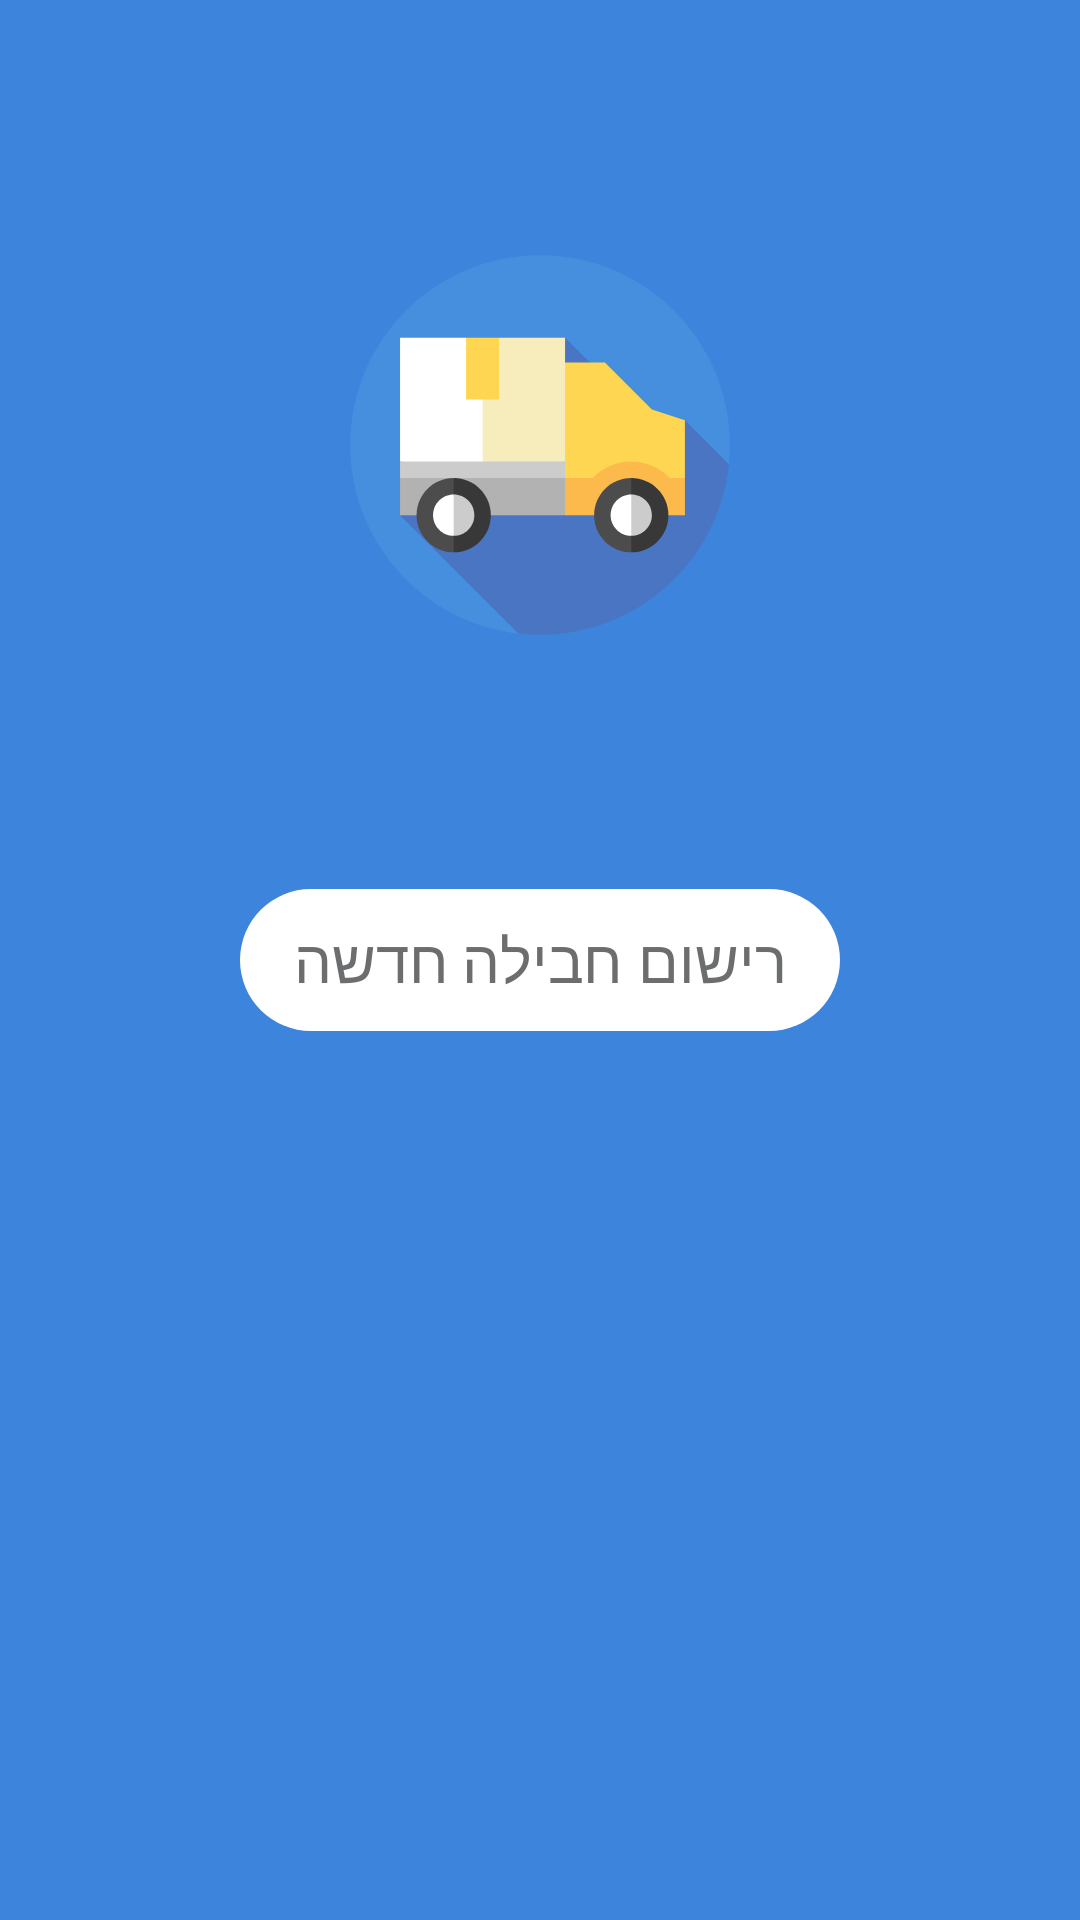

This screen was rendered from an Android layout file. Write that file and the resources it references.
<!-- AndroidManifest.xml: application theme Theme.App.Starting -->
<!-- res/layout/activity_main.xml -->
<?xml version="1.0" encoding="utf-8"?>
<layout xmlns:tools="http://schemas.android.com/tools"
    xmlns:android="http://schemas.android.com/apk/res/android"
    xmlns:app="http://schemas.android.com/apk/res-auto">

    <androidx.constraintlayout.widget.ConstraintLayout
        android:layout_width="match_parent"
        android:layout_height="match_parent"
        android:theme="@style/Theme.DDB"
        tools:context=".UI.MainActivity">

        <ImageView
            android:layout_width="314dp"
            android:layout_height="222dp"
            android:src="@drawable/ic_launcher_foreground"

            app:layout_constraintBottom_toTopOf="@+id/RegisterParcel_btn"
            app:layout_constraintEnd_toEndOf="parent"
            app:layout_constraintHorizontal_bias="0.5"
            app:layout_constraintStart_toStartOf="parent"
            app:layout_constraintTop_toTopOf="parent" />

        <Button
            android:id="@+id/RegisterParcel_btn"
            android:layout_width="200dp"
            android:layout_height="wrap_content"
            android:text="רישום חבילה חדשה"
            app:layout_constraintBottom_toBottomOf="parent"
            app:layout_constraintEnd_toEndOf="parent"
            app:layout_constraintHorizontal_bias="0.5"
            app:layout_constraintStart_toStartOf="parent"
            app:layout_constraintTop_toTopOf="parent" />
    </androidx.constraintlayout.widget.ConstraintLayout>


</layout>
<!-- resources referenced by this layout -->
<resources>
  <!-- drawable ic_launcher_foreground: vector/xml drawable (drawable, 3428 chars, omitted) -->
  <style name="Theme.DDB" parent="Theme.AppCompat.Light.NoActionBar">
          
          <item name="android:background">@color/blue</item>
          <item name="android:windowBackground">@color/blue</item>
          <item name="android:colorBackground">@color/blue</item>
  
          <item name="android:buttonStyle">@style/ButtonStyle</item>
          <item name="android:textColor">@color/white</item>
          <item name="fontFamily">@font/alef</item>
  
  
          <item name="android:textSize">30dp</item>
          <item name="colorPrimary">@color/purple_500</item>
          <item name="colorPrimaryVariant">@color/purple_700</item>
          <item name="colorOnPrimary">@color/white</item>
  
          
          <item name="colorSecondary">@color/teal_200</item>
          <item name="colorSecondaryVariant">@color/teal_700</item>
          <item name="colorOnSecondary">@color/white</item>
          
          <item name="android:statusBarColor" tools:targetApi="l">?attr/colorPrimaryVariant</item>
          
      </style>
  <style name="Theme.App.Starting" parent="Theme.SplashScreen">
          // Set the splash screen background, animated icon, and animation duration.
          <item name="windowSplashScreenBackground">@color/ic_launcher_background</item>
  
          // Use windowSplashScreenAnimatedIcon to add either a drawable or an
          // animated drawable. One of these is required.
          <item name="windowSplashScreenAnimatedIcon">@drawable/ic_delivery</item>
          <item name="windowSplashScreenAnimationDuration">200</item>  # Required for
          # animated icons
  
          // Set the theme of the Activity that directly follows your splash screen.
          <item name="postSplashScreenTheme">@style/Theme.DDB</item>  # Required.
      </style>
  <color name="blue">#3D85DC</color>
  <style name="ButtonStyle">
          <item name="android:background">@drawable/button_primary</item>
          <item name="android:textColor">@color/gray</item>
          <item name="android:textSize">20dp</item>
          <item name="android:padding">10dp</item>
          <item name="android:clickable">true</item>
          <item name="android:width">150dp</item>
          <item name="android:textAlignment">center</item>
      </style>
  <color name="white">#FFFFFFFF</color>
  <color name="purple_500">#FF6200EE</color>
  <color name="purple_700">#FF3700B3</color>
  <color name="teal_200">#FF03DAC5</color>
  <color name="teal_700">#FF018786</color>
  <!-- drawable ic_delivery: vector/xml drawable (drawable, 3177 chars, omitted) -->
  <!-- drawable button_primary (drawable) -->
  <?xml version="1.0" encoding="utf-8"?>
  <ripple xmlns:android="http://schemas.android.com/apk/res/android"
      android:color="@color/gray">
      <item>
          <shape android:shape="rectangle">
              <solid android:color="@color/white"/>
              <corners android:radius="32dp"/>
          </shape>
      </item>
  </ripple>
  <color name="gray">#6B6D6F</color>
</resources>
